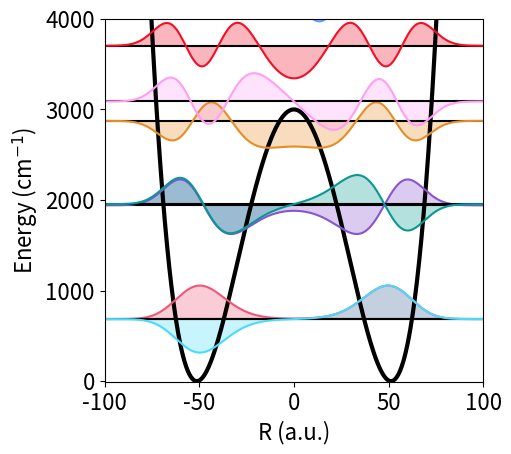

Here is the Python script that generated this plot:
from numpy import kron as ꕕ
from matplotlib import cm as colm
import numpy as np
import matplotlib.pyplot as plt
plt.rcParams.update({'font.size': 16})


eV = 1.0 / 27.2114
cmn1 = 1.0/219474.63

def Vnew(R, wb= 0.02, Eb = 0.4):
    
    wb = wb * cmn1
    Eb = Eb * cmn1
    a1 = wb*wb/2.0
    a2 = a1*a1/(4*Eb)
    V  = -a1*R**2 + a2*R**4

    V0 = np.min(V)
    return - V0 + V


# Kinetic energy for electron 
def Te(re):
 N = float(len(re))
 mass = 1.0
 Tij = np.zeros((int(N),int(N)))
 Rmin = float(re[0])
 Rmax = float(re[-1])
 step = float((Rmax-Rmin)/N)
 K = np.pi/step

 for ri in range(int(N)):
  for rj in range(int(N)):
    if ri == rj:  
     Tij[ri,ri] = (0.5/mass)*K**2.0/3.0*(1+(2.0/N**2)) 
    else:    
     Tij[ri,rj] = (0.5/mass)*(2*K**2.0/(N**2.0))*((-1)**(rj-ri)/(np.sin(np.pi*(rj-ri)/N)**2)) 
 return Tij

width= 5
aspect_ratio= 1.13
fig_size = (width, width / aspect_ratio)
plt.figure(figsize=fig_size, constrained_layout=True)

wb  = 1000
Eb  = 3000
nR  = 1024
Rmax = 200
R = np.linspace(-Rmax,Rmax, nR)
V = Vnew(R,wb,Eb) 

plt.plot(R,  V/cmn1, c =  "#000000", lw = 3)
plt.ylim(-10, 4000)


Hij = Te(R) + np.diag(V)
Ei, Um   = np.linalg.eigh(Hij)
color = ['#ef5777', '#48dbfb', '#8854d0', '#079992', '#e58e26',"#ff9ff3", '#f50e26', '#54a0ff']

print((Ei[1]-Ei[0])/cmn1)

#for i in range(0,1):
#    plt.plot(R, Um[:,i]*0 + Ei[i]/cmn1, c =  "#000000")
#    plt.plot(R,  (Um[:,i+1] - Um[:,i]) * 2000 + Ei[i]/cmn1, c =  color[i], ls = '-')
#    plt.fill_between(R,Ei[i]/cmn1,  (Um[:,i+1] - Um[:,i]) * 2000 + Ei[i]/cmn1, facecolor=color[i], alpha = 0.3)
#
#    plt.plot(R, - (Um[:,i+1] + Um[:,i]) * 2000 + Ei[i]/cmn1, c =  color[i+1], ls = '-')
#    plt.fill_between(R,Ei[i]/cmn1, - (Um[:,i+1] + Um[:,i]) * 2000 + Ei[i]/cmn1, facecolor=color[i+1], alpha = 0.3)


for i in range(0,8):
    plt.plot(R, Um[:,i]*0 + Ei[i]/cmn1, c =  "#000000")
    plt.plot(R, - Um[:,i] * 4000 + Ei[i]/cmn1, c =  color[i], ls = '-')
    plt.fill_between(R,Ei[i]/cmn1,  - Um[:,i] * 4000 + Ei[i]/cmn1, facecolor=color[i], alpha = 0.3)

plt.xlim(-100, 100)

 
plt.xlabel("R (a.u.)")
plt.ylabel("Energy (cm$^{-1}$)")
#plt.tight_layout()
plt.savefig('S11a.pdf')  